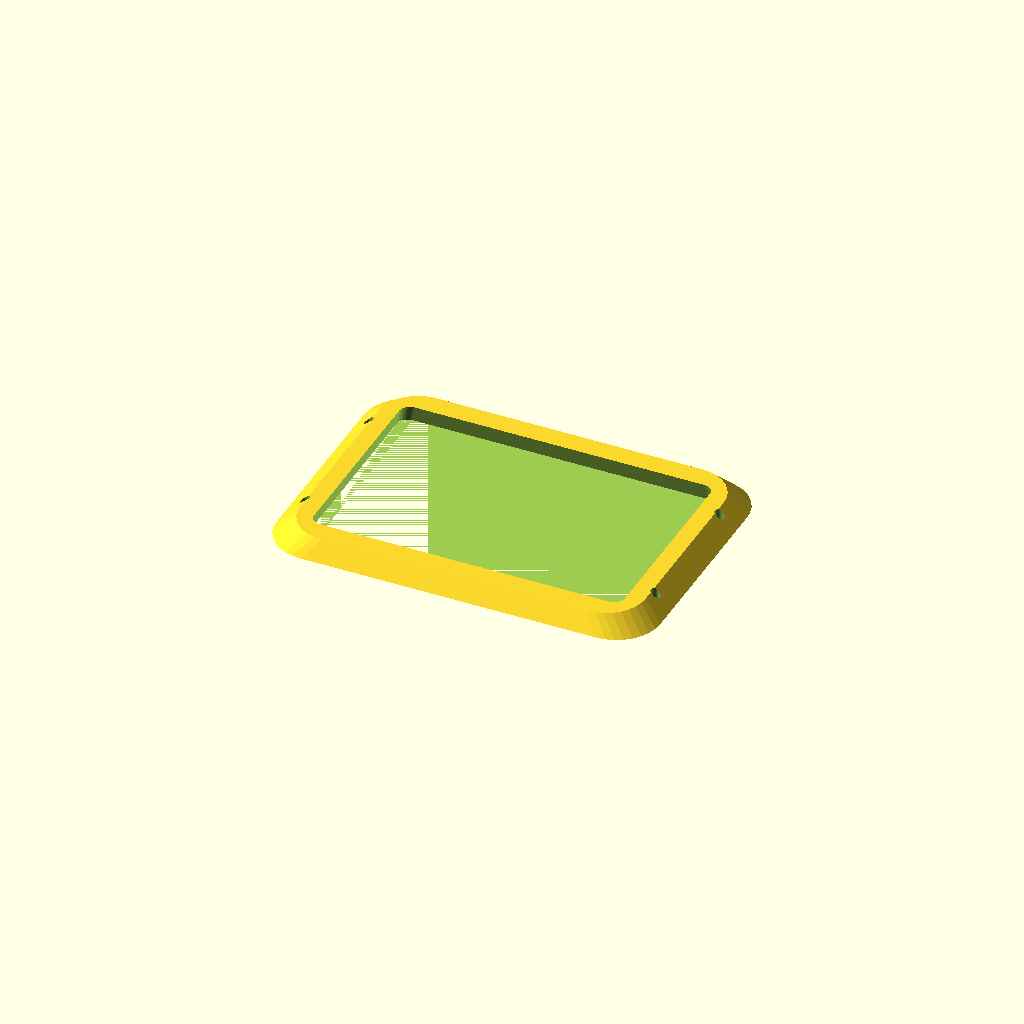
Cell 1: rendered with the file's own defaults.
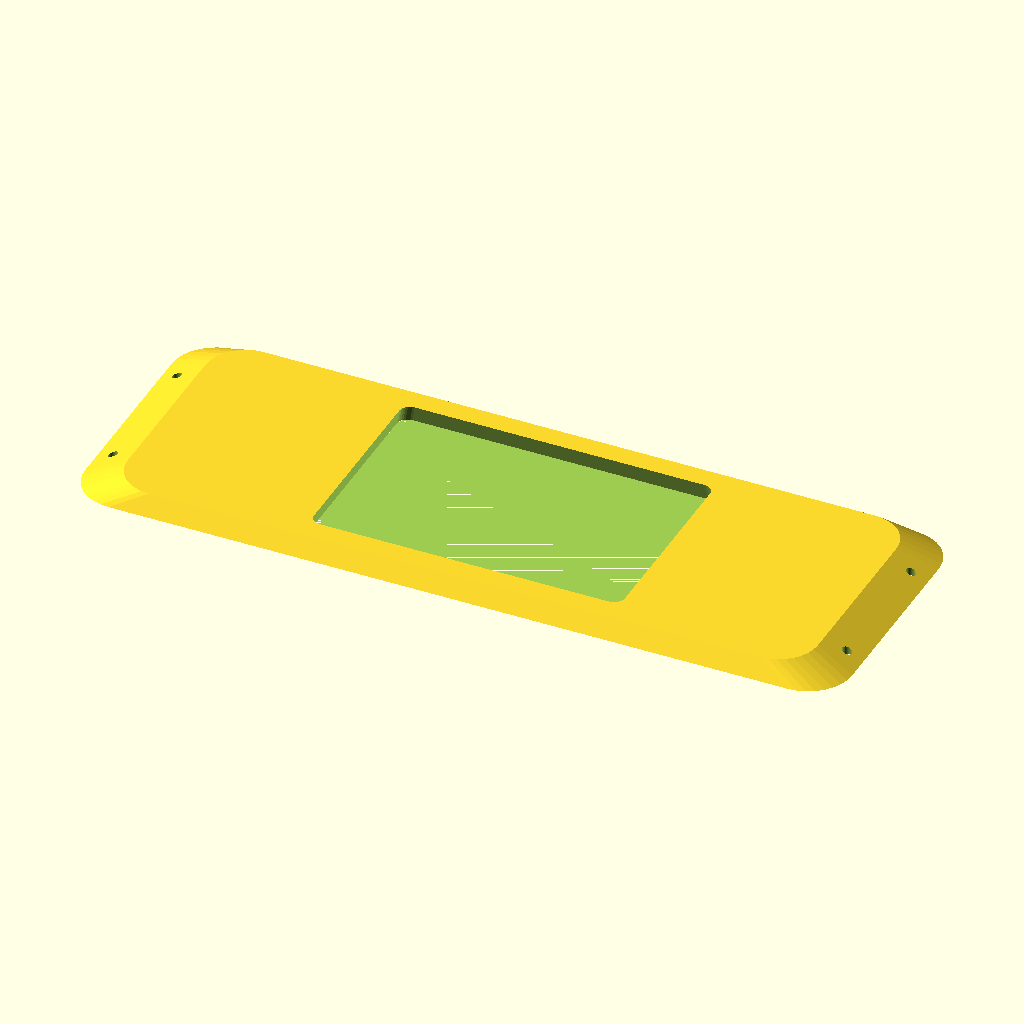
Cell 2 — length set to 280, the other parameters unchanged.
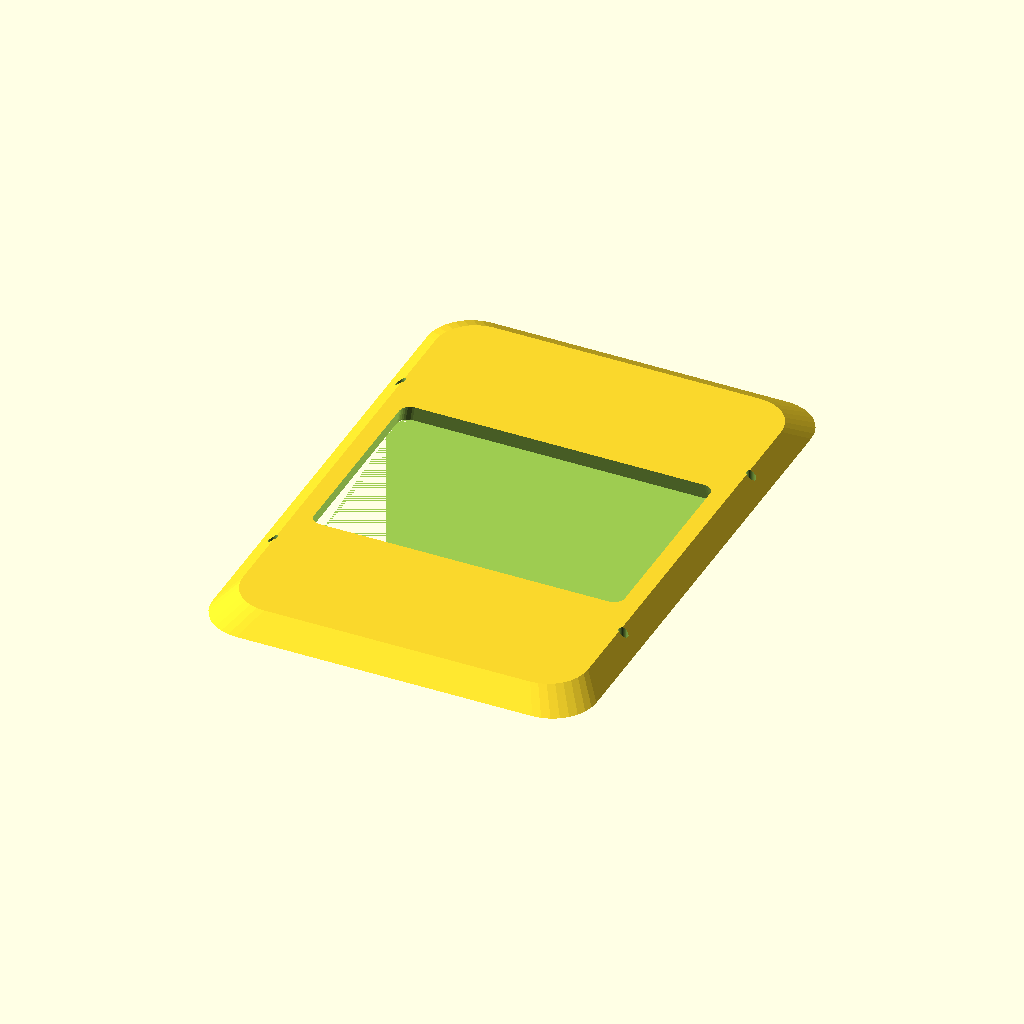
Cell 3: width = 200 (everything else at default).
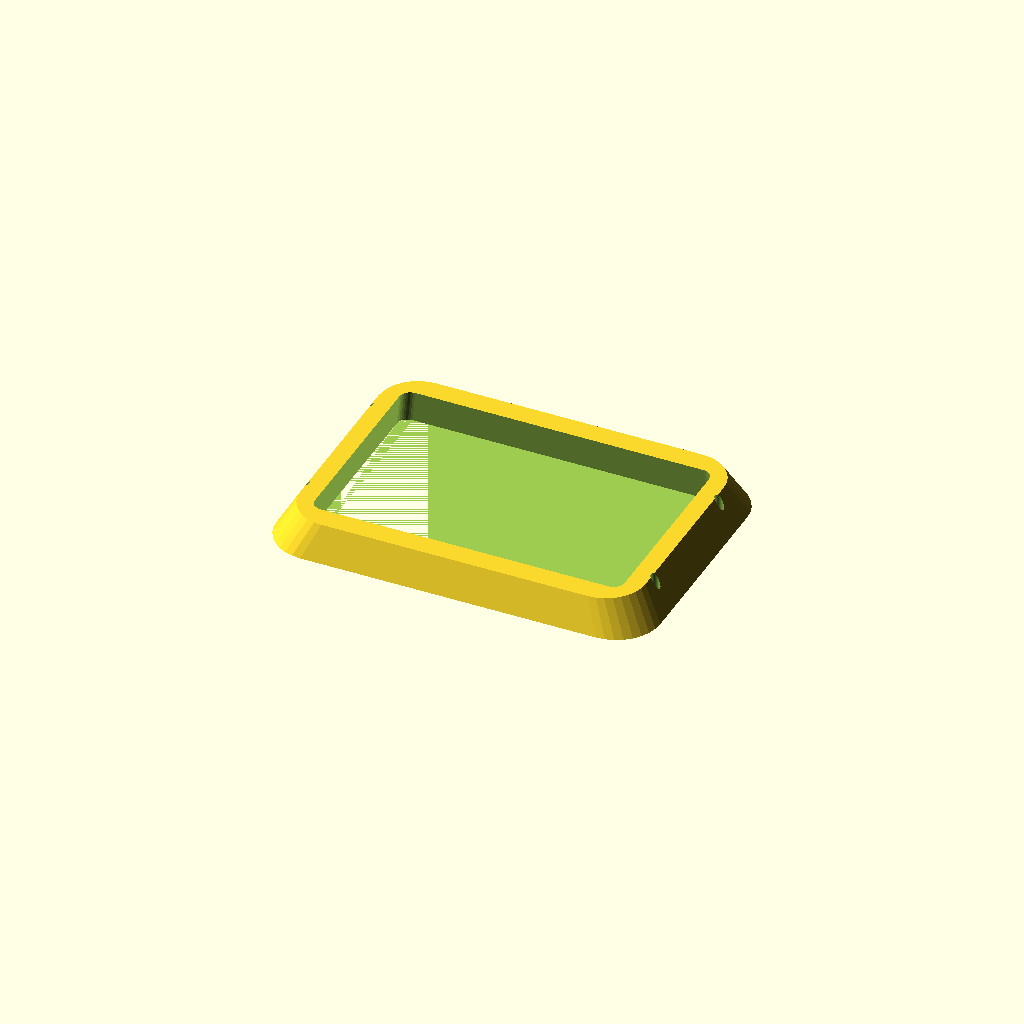
Cell 4 — thickness set to 12, the other parameters unchanged.
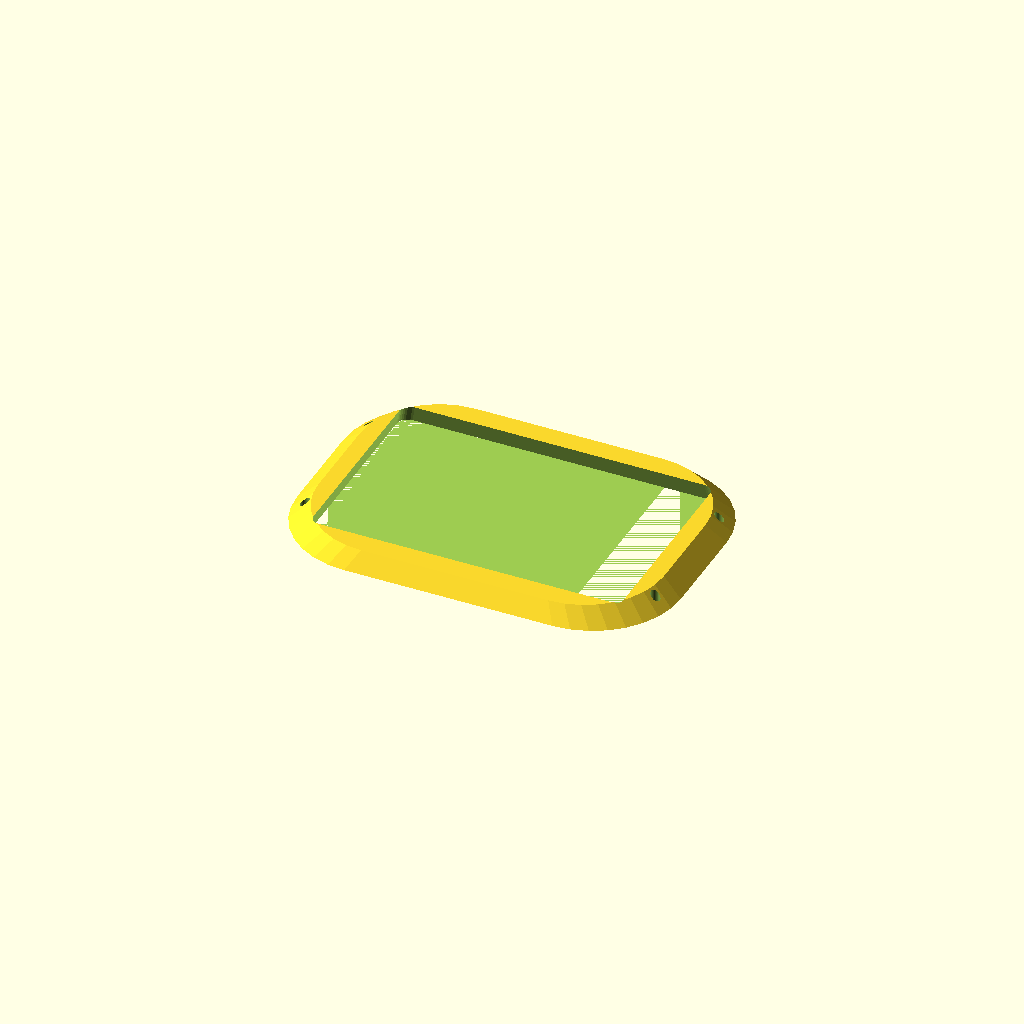
Cell 5 — corner_r set to 32, the other parameters unchanged.
One fixed orthographic camera (rotation 55°, 0°, 25°; colour scheme Cornfield) for every cell.
OpenSCAD source file optional_data/gen2/bezels/part_0024.scad:
$fn = 32;

// ----------------------------------------------------------------------
// Display bezel: 140 x 100 mm frame, opening 116x76 mm
// ----------------------------------------------------------------------

// --- parameters (mm) ---
length = 140;             // frame outside length, X
width = 100;              // frame outside width, Y
frame_w = 12;             // frame width
thickness = 6;            // frame thickness
corner_r = 16;            // outside corner radius
chamfer = 0.9;            // outer wall taper
funnel = 0.97;            // inner opening taper
opening_l = 116;          // opening length
opening_w = 76;           // opening width
inner_r = 4;              // opening corner radius
hole_d = 3.4;             // mounting screw clearance
holes_per_side = 2;       // holes per short side
hole_inset = 6;           // hole centre inset from the outside edge

/* rounded-rectangle outlines, generated with loops */
module rounded_ring(l_nom, w_nom, r) {
  hull() {
    for (sx = [-1, 1]) for (sy = [-1, 1])
      translate([sx * (l_nom / 2 - r), sy * (w_nom / 2 - r)]) circle(r = r);
  }
}

difference() {
  /* frame body, drafted so the outer edge is a variable-depth chamfer */
  linear_extrude(height = thickness, scale = chamfer)
    rounded_ring(length, width, corner_r);
  /* viewing opening, drafted the other way for a funnel edge */
  linear_extrude(height = thickness + 2, scale = funnel)
    translate([0, 0, -1]) rounded_ring(opening_l, opening_w, inner_r);
  /* mounting screws through the frame lands */
  for (sx = [-1, 1]) for (i = [1 : holes_per_side])
    translate([sx * (length / 2 - hole_inset),
               (i - (holes_per_side + 1) / 2) * width * 0.5, -1])
      cylinder(h = thickness + 2, d = hole_d);
}
Parameter table extracted from the source (name, type, default, range or options):
length: number, default 140
width: number, default 100
frame_w: number, default 12
thickness: number, default 6
corner_r: number, default 16
chamfer: number, default 0.9
funnel: number, default 0.97
opening_l: number, default 116
opening_w: number, default 76
inner_r: number, default 4
hole_d: number, default 3.4
holes_per_side: number, default 2
hole_inset: number, default 6
